Photos from the image-classification dataset "data" in the GitHub repository PasserbyZzz/Car. Its 4 classes are: left, pause, right, straight.

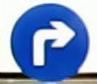
Label: right

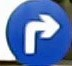
Label: right

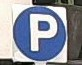
Label: pause

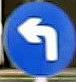
Label: left

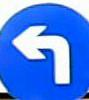
Label: left

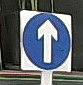
Label: straight
